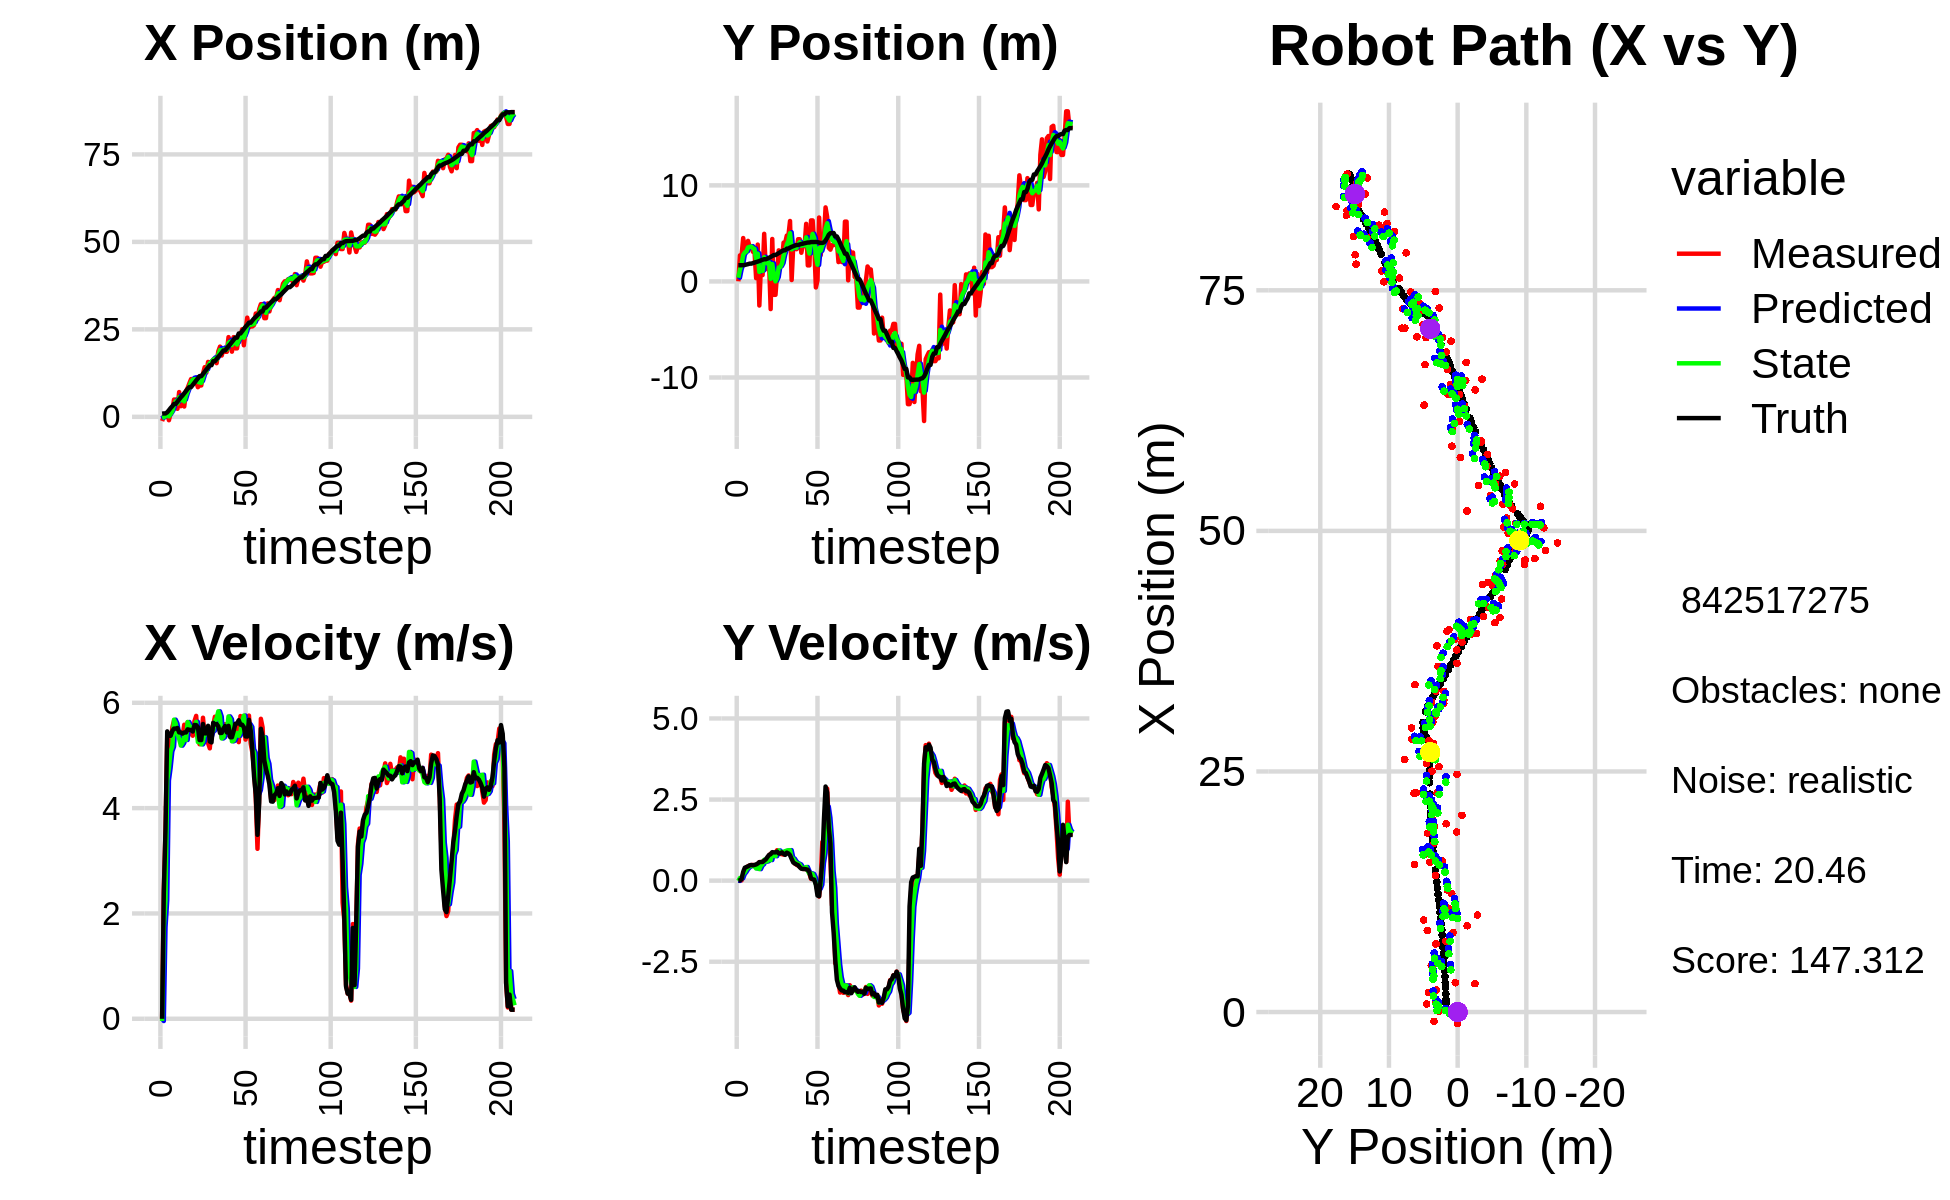

Source data for this figure (header and first rows):
8.923280014471659527e-01, 1.084422111566747837e+00, 0.000000000000000000e+00, -0.000000000000000000e+00, 0.000000000000000000e+00, 0.000000000000000000e+00, 0.000000000000000000e+00, 0.000000000000000000e+00, 4.265304225339304200e-01, 5.503063924701772081e-01, 0.000000000000000000e+00, 0.000000000000000000e+00, 9.080398680112350407e-01, 1.686316491215822833e+00, 0.000000000000000000e+00, 0.000000000000000000e+00, 0.000000000000000000e+00, 3.420776192797347903e-05
-1.200110613738904153e+00, 1.178586528476870295e-02, 0.000000000000000000e+00, -0.000000000000000000e+00, 4.265304225339304200e-01, 5.503063924701772081e-01, 0.000000000000000000e+00, 0.000000000000000000e+00, -2.953162507588981689e-01, 3.861164422187829404e-01, -4.245058883348895584e-02, -9.840815841387903079e-03, 9.080398680112350407e-01, 1.686316491215822833e+00, 0.000000000000000000e+00, 0.000000000000000000e+00, 0.000000000000000000e+00, 2.694865397643297911e-04
8.675104423441361290e-02, 2.712782436382774609e+00, 2.456993747591936561e+00, 5.550553894216317917e-03, -2.995613096422470867e-01, 3.851323606346441775e-01, -4.245058883348895584e-02, -9.840815841387903079e-03, -1.235420336612794712e-01, 1.233621449661018721e+00, 1.738127559089485574e+00, 8.280449234825519589e-02, 9.692047239813436077e-01, 1.686365538653916696e+00, 2.399999999999999911e+00, 8.999999999999999320e-03, 2.400000095367431641e+00, -2.259079599753022194e-03
8.675104423441361290e-02, 2.712782436382774609e+00, 3.595990780148728749e+00, 8.123643231848982557e-03, 5.027072224766909736e-02, 1.241901898895844347e+00, 1.738127559089485574e+00, 8.280449234825519589e-02, 1.532735177795126469e-01, 1.766590658106732104e+00, 2.247755447524655281e+00, 7.365681167511001215e-02, 9.692047239813436077e-01, 1.686365538653916696e+00, 3.600000000000000089e+00, 4.800000000000000100e-02, 3.599999904632568359e+00, -2.259079599753022194e-03
8.388056758101162247e-01, 4.516054362485634854e+00, 5.348474323755955773e+00, 1.277551865552147004e-01, 3.780490625319781750e-01, 1.773956339274243010e+00, 2.247755447524655281e+00, 7.365681167511001215e-02, 5.736010562894562348e-01, 2.757304635242792124e+00, 4.523954646659526624e+00, 2.032088117342187583e-01, 1.300923168615420789e+00, 1.689730137522869269e+00, 5.456999999999999851e+00, 2.730000000000000204e-01, 5.464000225067138672e+00, -2.388174459338188171e-02
-9.723533982310297308e-01, 3.432150707301284687e+00, 5.355533882333677553e+00, 3.349846539548223534e-01, 1.025996520955408942e+00, 2.777625516416213802e+00, 4.523954646659526624e+00, 2.032088117342187583e-01, 1.519735352951517848e-01, 3.017024957315153522e+00, 4.764556697390132989e+00, 2.631844853616168156e-01, 1.889324963687212033e+00, 1.713725195504431920e+00, 5.375000000000000000e+00, 3.990000000000000213e-01, 5.389999866485595703e+00, -6.246787309646606445e-02
1.042917669094368227e+00, 3.228745884361078566e+00, 5.159445324480746109e+00, 4.009375485030534092e-01, 6.284292050341651059e-01, 3.043343405851315353e+00, 4.764556697390132989e+00, 2.631844853616168156e-01, 8.139561349245103550e-01, 3.112738232998222276e+00, 5.077432178206592539e+00, 3.454846854611297591e-01, 2.517575085707282945e+00, 1.757856316027210930e+00, 5.373999999999999666e+00, 4.209999999999999853e-01, 5.389999866485595703e+00, -7.755357027053833008e-02
2.016197860801971498e+00, 4.220165996700997901e+00, 5.535098754581196268e+00, 4.455227047766409099e-01, 1.321699352745169698e+00, 3.147286701544335319e+00, 5.077432178206592539e+00, 3.454846854611297591e-01, 1.668609490047226585e+00, 3.536051403896651291e+00, 5.167379111790270763e+00, 4.046635214723205975e-01, 3.035103619633862326e+00, 1.798818379126774447e+00, 5.464999999999999858e+00, 4.410000000000000031e-01, 5.481999874114990234e+00, -8.031731843948364258e-02
4.939340532035591202e+00, 3.618852763780358917e+00, 5.663686149991212559e+00, 4.681337326323041781e-01, 2.185347401226253705e+00, 3.576517756043883445e+00, 5.167379111790270763e+00, 4.046635214723205975e-01, 3.429105852260379450e+00, 3.593100801752212359e+00, 5.679370302693744321e+00, 4.399913813634624415e-01, 3.682690441894322930e+00, 1.851194649232280609e+00, 5.509999999999999787e+00, 4.709999999999999742e-01, 5.530000209808349609e+00, -8.246784657239913940e-02
4.939340532035591202e+00, 3.618852763780358917e+00, 5.475988113645247068e+00, 4.801724374915539717e-01, 3.997042882529753705e+00, 3.637099939888558620e+00, 5.679370302693744321e+00, 4.399913813634624415e-01, 4.422773020217453777e+00, 3.631747888519472056e+00, 5.608134518683257852e+00, 4.565777332780263653e-01, 3.682690441894322930e+00, 1.851194649232280609e+00, 5.509000000000000341e+00, 4.839999999999999858e-01, 5.530000209808349609e+00, -8.746319264173507690e-02
2.294385015961494467e+00, 3.085424020390759026e+00, 5.520815703602851343e+00, 4.841032300152225964e-01, 4.983586472085779207e+00, 3.677405661847274576e+00, 5.608134518683257852e+00, 4.565777332780263653e-01, 3.768361380138534944e+00, 3.465943104272846575e+00, 5.403706422254016317e+00, 4.522324351605430670e-01, 4.327160656652262460e+00, 1.906374289114562748e+00, 5.522000000000000242e+00, 4.729999999999999760e-01, 5.541999816894531250e+00, -8.746319264173507690e-02
7.075167715423537729e+00, 3.153910948541282178e+00, 5.355891955252160663e+00, 4.528204541153021956e-01, 4.308732022363936487e+00, 3.511166347788901021e+00, 5.403706422254016317e+00, 4.522324351605430670e-01, 5.595828159234269350e+00, 3.382830294539994398e+00, 5.316474677596176868e+00, 4.450285155253406177e-01, 4.961277783352487702e+00, 1.961652590656080886e+00, 5.437999999999999723e+00, 4.849999999999999867e-01, 5.460000038146972656e+00, -8.434563875198364258e-02
3.046949685240201156e+00, 3.392346936532598112e-01, 5.355671078384099282e+00, 4.895599671130910213e-01, 6.127475626993886593e+00, 3.427333146092528260e+00, 5.316474677596176868e+00, 4.450285155253406177e-01, 4.735999253371165452e+00, 2.321677846286229752e+00, 5.186853615474910306e+00, 3.734230988752105240e-01, 5.590813458097413147e+00, 2.015882953043863335e+00, 5.437000000000000277e+00, 4.989999999999999991e-01, 5.460000038146972656e+00, -9.115631133317947388e-02
4.837391436506670139e+00, 3.834952220040172222e+00, 5.361656667948528465e+00, 5.008644927527931001e-01, 5.254684614918656571e+00, 2.359020156173750937e+00, 5.186853615474910306e+00, 3.734230988752105240e-01, 5.071465883595440260e+00, 2.892816657386640511e+00, 5.237010418521668598e+00, 4.623702632807120128e-01, 6.110684216513338818e+00, 2.063469036805089640e+00, 5.415000000000000036e+00, 5.280000000000000249e-01, 5.440999984741210938e+00, -9.314567595720291138e-02
2.943480313095485634e+00, -2.508161351369673220e+00, 5.583804562043837905e+00, 5.717470339013721592e-01, 5.595166925447607298e+00, 2.939053683714711873e+00, 5.237010418521668598e+00, 4.623702632807120128e-01, 4.392235423371015912e+00, 9.890887759924473777e-01, 5.361152906562915987e+00, 3.556683604652923769e-01, 6.733904660017374866e+00, 2.123844816861009566e+00, 5.437000000000000277e+00, 5.699999999999999512e-01, 5.467000007629394531e+00, -1.020381972193717957e-01
7.342244582237182016e+00, 1.723469509542740585e+00, 5.357538547501292214e+00, 5.626283109014453832e-01, 4.928350714027307511e+00, 1.024655612038976704e+00, 5.361152906562915987e+00, 3.556683604652923769e-01, 6.057808381441358136e+00, 1.281459552124455614e+00, 5.293459902883497215e+00, 4.647828250569270292e-01, 7.358952343682097386e+00, 2.189052714854591741e+00, 5.437000000000000277e+00, 5.739999999999999547e-01, 5.467000007629394531e+00, -1.046326756477355957e-01
8.267374039165771293e+00, 6.601737288487526945e-01, 5.633102224363483401e+00, 5.908093760149646378e-01, 6.587154371729708302e+00, 1.327937834630148251e+00, 5.293459902883497215e+00, 4.647828250569270292e-01, 7.336031948178669104e+00, 1.091621309302134746e+00, 5.635694469782142058e+00, 5.083137644121352716e-01, 7.987967312567045397e+00, 2.255471064747810228e+00, 5.496000000000000441e+00, 5.759999999999999565e-01, 5.526000022888183594e+00, -1.044996529817581177e-01
9.558355391246099231e+00, 4.955009473873507098e+00, 5.526665723699754729e+00, 6.079188615191688516e-01, 7.899601395156883754e+00, 1.142452685743348351e+00, 5.635694469782142058e+00, 5.083137644121352716e-01, 8.668803369834011008e+00, 2.514099842756094993e+00, 5.565789989116494141e+00, 6.437655899300647189e-01, 8.501488507400949857e+00, 2.309667125114935438e+00, 5.487000000000000099e+00, 6.169999999999999929e-01, 5.521999835968017578e+00, -1.095569580793380737e-01
1.078540736450774773e+01, 1.305152013226971608e+00, 5.411361011407566757e+00, 5.952356429333454102e-01, 9.225382368745659534e+00, 2.578476401749101310e+00, 5.565789989116494141e+00, 6.437655899300647189e-01, 9.931507083462657093e+00, 2.120680391367788964e+00, 5.529948851142404642e+00, 5.834779676688536254e-01, 8.501488507400949857e+00, 2.309667125114935438e+00, 5.482000000000000206e+00, 6.570000000000000284e-01, 5.521999835968017578e+00, -1.095569580793380737e-01
1.078540736450774773e+01, 1.305152013226971608e+00, 5.374807030723101064e+00, 6.667114699675669165e-01, 1.048450196857689676e+01, 2.179028188134674249e+00, 5.529948851142404642e+00, 5.834779676688536254e-01, 1.061405324740944423e+01, 1.867609320550463803e+00, 5.487511878264990095e+00, 6.006039357391029787e-01, 9.128508389036536386e+00, 2.382551624592397221e+00, 5.455000000000000071e+00, 7.279999999999999805e-01, 5.504000186920166016e+00, -1.234133914113044739e-01
1.024946871412772431e+01, 2.024819417486561246e+00, 5.651559229246390537e+00, 7.790394135125866537e-01, 1.116280443523594279e+01, 1.927669714124374156e+00, 5.487511878264990095e+00, 6.006039357391029787e-01, 1.074750337664587185e+01, 1.967003266998006206e+00, 5.563938942397270715e+00, 6.909263897282882372e-01, 9.753483593402014762e+00, 2.463860228282992892e+00, 5.578999999999999737e+00, 7.910000000000000364e-01, 5.635000228881835938e+00, -1.369817852973937988e-01
1.007333442563786896e+01, -2.879816815690984022e+00, 5.751603939163330459e+00, 8.287168513013861704e-01, 1.130389727088559937e+01, 2.036095905970835229e+00, 5.563938942397270715e+00, 6.909263897282882372e-01, 1.074086803980932814e+01, 2.752846321731423629e-01, 5.639243879050394703e+00, 6.337390445352457657e-01, 1.037711221038264497e+01, 2.551432803056716381e+00, 5.575999999999999623e+00, 8.169999999999999485e-01, 5.635000228881835938e+00, -1.430996358394622803e-01
8.471120417296827299e+00, 4.418071164557075825e+00, 5.322765554142516287e+00, 8.358893341558085721e-01, 1.130479242771436788e+01, 3.386585366266669506e-01, 5.639243879050394703e+00, 6.337390445352457657e-01, 1.003890138384021391e+01, 1.806906431317642836e+00, 5.254832132022841940e+00, 8.453498358465278972e-01, 1.101623421940607273e+01, 2.647128476247993412e+00, 5.538000000000000256e+00, 8.780000000000000027e-01, 5.606999874114990234e+00, -1.557682305574417114e-01
8.967755139151755372e+00, -1.394593403701978929e+00, 5.213567238914413871e+00, 8.537010979881360928e-01, 1.056438459704249766e+01, 1.891441414902295559e+00, 5.254832132022841940e+00, 8.453498358465278972e-01, 9.811879582374196218e+00, 7.122442776077413384e-01, 5.289993126061657946e+00, 7.672430512860102247e-01, 1.163488084097707720e+01, 2.746408297803955900e+00, 5.293000000000000149e+00, 8.709999999999999964e-01, 5.364999771118164062e+00, -1.623056679964065552e-01
8.967755139151755372e+00, -1.394593403701978929e+00, 5.277713021489001122e+00, 8.642047172004271305e-01, 1.034087889498036184e+01, 7.889685827363424053e-01, 5.289993126061657946e+00, 7.672430512860102247e-01, 9.723726715013309985e+00, 8.238642643720983649e-03, 5.209929130683534915e+00, 7.544834337635089039e-01, 1.163488084097707720e+01, 2.746408297803955900e+00, 5.293000000000000149e+00, 8.709999999999999964e-01, 5.364999771118164062e+00, -1.623056679964065552e-01
1.232131179443354974e+01, 8.579916496421019501e-01, 5.716399768508446222e+00, 9.389490135398267379e-01, 1.024471962808166303e+01, 8.368698602007187959e-02, 5.209929130683534915e+00, 7.544834337635089039e-01, 1.125926103472955475e+01, 3.665526540887003026e-01, 5.263574336930251008e+00, 8.603282154757487810e-01, 1.224255067160699539e+01, 2.846384122473278211e+00, 5.597999999999999865e+00, 8.960000000000000187e-01, 5.669000148773193359e+00, -1.628015786409378052e-01
1.418658858574191761e+01, 3.232838048912648254e+00, 5.384544937330884018e+00, 8.485747738313067501e-01, 1.178561846842258021e+01, 4.525854756362751585e-01, 5.263574336930251008e+00, 8.603282154757487810e-01, 1.286160490122458278e+01, 1.449580310346953782e+00, 5.478534823413009569e+00, 9.302019007164017417e-01, 1.288299256569640860e+01, 2.949846699404718997e+00, 5.419999999999999929e+00, 8.399999999999999689e-01, 5.485000133514404297e+00, -1.563089489936828613e-01
1.265188664228036153e+01, 1.449758484506457279e+00, 5.351977407047916913e+00, 8.237490038336596765e-01, 1.340945838356588382e+01, 1.542600500418593867e+00, 5.478534823413009569e+00, 9.302019007164017417e-01, 1.304368081714248540e+01, 1.506426576157073871e+00, 5.471763506337638638e+00, 8.778472781273861658e-01, 1.350700455917249165e+01, 3.047139360182467893e+00, 5.419999999999999929e+00, 8.369999999999999662e-01, 5.485000133514404297e+00, -1.527164727449417114e-01
1.569357472675623200e+01, 2.278088107503383419e+00, 5.232764927117043108e+00, 8.159578775519223948e-01, 1.359085716777624953e+01, 1.594211303969812477e+00, 5.471763506337638638e+00, 8.778472781273861658e-01, 1.454332649423671420e+01, 1.837935153198657634e+00, 5.400230515382583363e+00, 8.664638413961880392e-01, 1.413818246160716896e+01, 3.144720747750439305e+00, 5.562999999999999723e+00, 8.709999999999999964e-01, 5.631000041961669922e+00, -1.546867489814758301e-01
1.555497860904908869e+01, 4.038467242168517934e+00, 5.134854224020489966e+00, 8.012998038241876397e-01, 1.508334954577497200e+01, 1.924581537338276416e+00, 5.400230515382583363e+00, 8.664638413961880392e-01, 1.528368376871025625e+01, 2.681425971317342949e+00, 5.328923893691455582e+00, 8.899001304729629025e-01, 1.475392228355111257e+01, 3.241265131971849289e+00, 5.264000000000000234e+00, 8.269999999999999574e-01, 5.308000087738037109e+00, -1.548026055097579956e-01
1.555497860904908869e+01, 4.038467242168517934e+00, 5.502405586256926995e+00, 8.586566092185125010e-01, 1.581657615807940154e+01, 2.770415984364639428e+00, 5.328923893691455582e+00, 8.899001304729629025e-01, 1.569368838687440082e+01, 3.224505352499951183e+00, 5.446103977437038779e+00, 9.089144798480408571e-01, 1.475392228355111257e+01, 3.241265131971849289e+00, 5.248000000000000220e+00, 7.950000000000000400e-01, 5.308000087738037109e+00, -1.548026055097579956e-01
1.636632823977610585e+01, 4.772688104280239152e+00, 5.572612619728313454e+00, 8.692451233123418275e-01, 1.623829878461810594e+01, 3.315396800484755158e+00, 5.446103977437038779e+00, 9.089144798480408571e-01, 1.630862844467458928e+01, 3.837282666548465393e+00, 5.470301752149322461e+00, 9.276991679812995883e-01, 1.589490205043304094e+01, 3.414839341366573855e+00, 5.620000000000000107e+00, 8.629999999999999893e-01, 5.685999870300292969e+00, -1.547382473945617676e-01
1.636632823977610585e+01, 4.772688104280239152e+00, 5.735641146580002570e+00, 8.946751615362323884e-01, 1.685565861988952108e+01, 3.930052583346595352e+00, 5.470301752149322461e+00, 9.276991679812995883e-01, 1.662749958778644910e+01, 4.231489462470412910e+00, 5.644932990182669030e+00, 9.343688048686803471e-01, 1.589490205043304094e+01, 3.414839341366573855e+00, 5.589000000000000412e+00, 8.379999999999999671e-01, 5.651000022888183594e+00, -1.547382473945617676e-01
1.533661168851217838e+01, 6.290485336476726808e+00, 5.686558287419098079e+00, 8.381888273104500797e-01, 1.719199288680471582e+01, 4.324926342957280845e+00, 5.644932990182669030e+00, 9.343688048686803471e-01, 1.632358207740139022e+01, 5.027682953883952699e+00, 5.705555347708749281e+00, 9.396874790727143267e-01, 1.653061562784263927e+01, 3.512761308609548383e+00, 5.596000000000000085e+00, 7.850000000000000311e-01, 5.651000022888183594e+00, -1.463444977998733521e-01
1.872169607903677147e+01, 1.471981540577951275e-01, 5.756972498275535699e+00, 7.294356340250351955e-01, 1.689413761217226551e+01, 5.121651701791224198e+00, 5.705555347708749281e+00, 9.396874790727143267e-01, 1.771390454891636068e+01, 3.331534764134386872e+00, 5.838612848147111123e+00, 7.064185461512912934e-01, 1.717208939829201597e+01, 3.601433709066444333e+00, 5.552999999999999936e+00, 6.680000000000000382e-01, 5.592999935150146484e+00, -1.260331422090530396e-01
2.006717187156973026e+01, 3.705699015135681673e+00, 5.613747530960885967e+00, 6.301123351930019156e-01, 1.829776583373107002e+01, 3.402176618749515935e+00, 5.838612848147111123e+00, 7.064185461512912934e-01, 1.911094621936859994e+01, 3.509065364903092288e+00, 5.740187339537529354e+00, 6.781502943606588785e-01, 1.770411950335049056e+01, 3.665495111063098221e+00, 5.426000000000000156e+00, 5.600000000000000533e-01, 5.453999996185302734e+00, -1.117766574025154114e-01
1.751935082735455751e+01, 3.460336639372586287e+00, 5.334551195208138807e+00, 5.216943328979659622e-01, 1.968496495332235341e+01, 3.576880394339158276e+00, 5.740187339537529354e+00, 6.781502943606588785e-01, 1.872454060481317839e+01, 3.530980930101882187e+00, 5.322811025918360528e+00, 6.001617342586695880e-01, 1.833536797817007269e+01, 3.731854870082190523e+00, 5.429000000000000270e+00, 5.290000000000000258e-01, 5.453999996185302734e+00, -9.748536348342895508e-02
1.926342114863808774e+01, 3.353596463476102851e+00, 5.443583233556266165e+00, 4.945285179772624384e-01, 1.925682170740501320e+01, 3.590997103527749257e+00, 5.322811025918360528e+00, 6.001617342586695880e-01, 1.926979473377334173e+01, 3.503016279767182439e+00, 5.349106320629239519e+00, 5.439027339360607005e-01, 1.896524697553800465e+01, 3.791495039500671460e+00, 5.511999999999999567e+00, 4.979999999999999982e-01, 5.534999847412109375e+00, -9.059745073318481445e-02
1.858277314900587029e+01, 4.392216756668748445e+00, 5.594204159672204746e+00, 4.589639177351532706e-01, 1.980470536583626640e+01, 3.557406553160788576e+00, 5.349106320629239519e+00, 5.439027339360607005e-01, 1.924776147800060144e+01, 3.854691511360328171e+00, 5.470689436841220221e+00, 5.254081513694448535e-01, 1.896524697553800465e+01, 3.791495039500671460e+00, 5.559000000000000163e+00, 4.779999999999999805e-01, 5.578999996185302734e+00, -8.185941725969314575e-02
1.858277314900587029e+01, 4.392216756668748445e+00, 5.386900963624751348e+00, 4.419561925429191795e-01, 1.979483042168472195e+01, 3.907232326497272812e+00, 5.470689436841220221e+00, 5.254081513694448535e-01, 1.921828502775434799e+01, 4.079045769019900902e+00, 5.485979423565552793e+00, 4.984386020249724769e-01, 1.960322457581808209e+01, 3.846776678333243993e+00, 5.437000000000000277e+00, 4.129999999999999782e-01, 5.452000141143798828e+00, -8.185941725969314575e-02
2.278394776639352770e+01, 2.984718098925480678e+00, 5.618641578068190867e+00, 3.876731528664220661e-01, 1.976688297011090256e+01, 4.128889629222397772e+00, 5.485979423565552793e+00, 4.984386020249724769e-01, 2.111842426878106238e+01, 3.715485616461159157e+00, 5.741674839860081647e+00, 4.152464116159566565e-01, 2.022984010017066581e+01, 3.894809438897651077e+00, 5.562000000000000277e+00, 3.679999999999999938e-01, 5.573999881744384766e+00, -6.888848543167114258e-02
2.127852237209349084e+01, 3.800050526094874037e+00, 5.452184989176092955e+00, 3.591341021632873387e-01, 2.169259175276707197e+01, 3.757010257622754867e+00, 5.741674839860081647e+00, 4.152464116159566565e-01, 2.147415479851984799e+01, 3.770971446869077592e+00, 5.689718876261796510e+00, 3.897198996715982577e-01, 2.076251298198572215e+01, 3.930495931967231460e+00, 5.346000000000000085e+00, 3.609999999999999876e-01, 5.357999801635742188e+00, -6.577473878860473633e-02
1.862246900794434978e+01, 3.688528343387556863e+00, 5.364798071236115184e+00, 3.620346612931085173e-01, 2.204312668614602799e+01, 3.809943436836237485e+00, 5.689718876261796510e+00, 3.897198996715982577e-01, 2.051649163068266191e+01, 3.765656213023658605e+00, 5.268324385414079103e+00, 3.732928524180704200e-01, 2.139272195121137798e+01, 3.972654296800598672e+00, 5.346000000000000085e+00, 3.589999999999999858e-01, 5.357999801635742188e+00, -6.738121062517166138e-02
2.278608727461608652e+01, 5.994046166267124498e+00, 5.553744570710067663e+00, 3.537610495407290667e-01, 2.104332406922407017e+01, 3.802985498265465836e+00, 5.268324385414079103e+00, 3.732928524180704200e-01, 2.188605781004401507e+01, 4.588640547513896273e+00, 5.282476948213455259e+00, 4.212664268508254928e-01, 2.201301270738647275e+01, 4.013573362029994485e+00, 5.463000000000000078e+00, 3.489999999999999769e-01, 5.473999977111816406e+00, -6.361181288957595825e-02
1.956797033580773260e+01, 1.666818573332117470e+00, 5.576738449813589682e+00, 3.384613254993379394e-01, 2.241430550486536077e+01, 4.630767190198978867e+00, 5.282476948213455259e+00, 4.212664268508254928e-01, 2.112576846476937575e+01, 3.565177725489545146e+00, 5.357246228136471444e+00, 3.035437628143166644e-01, 2.263761693295876043e+01, 4.053057863131078520e+00, 5.602000000000000313e+00, 3.360000000000000209e-01, 5.439000129699707031e+00, -6.061727181077003479e-02
1.956797033580773260e+01, 1.666818573332117470e+00, 5.403771626969532171e+00, 2.138132854607647793e-01, 2.166149308758302183e+01, 3.595532101770976929e+00, 5.357246228136471444e+00, 3.035437628143166644e-01, 2.068120929818408271e+01, 2.901132169440133524e+00, 5.425597143353131813e+00, 2.104307126556639873e-01, 2.263761693295876043e+01, 4.053057863131078520e+00, 5.605999999999999872e+00, 2.600000000000000089e-01, 5.611999988555908203e+00, -3.954678773880004883e-02
2.274626606700100595e+01, 6.350406839919321200e+00, 5.252715331563278411e+00, 5.466590490594441798e-02, 2.122376901251939429e+01, 2.922175240705700006e+00, 5.425597143353131813e+00, 2.104307126556639873e-01, 2.191351092186461713e+01, 4.148088719269466651e+00, 5.373938566400137340e+00, 2.264910968565702620e-01, 2.382170754674129753e+01, 4.098393871245027853e+00, 5.668999999999999595e+00, 7.399999999999999634e-02, 5.670000076293945312e+00, -1.040679495781660080e-02
2.274626606700100595e+01, 6.350406839919321200e+00, 5.747688889589937844e+00, 5.981717919858526439e-02, 2.245090477850462918e+01, 4.170737828955124016e+00, 5.373938566400137340e+00, 2.264910968565702620e-01, 2.262067009996748013e+01, 4.948416827282685837e+00, 5.447643536643512086e+00, 2.042842001941684027e-01, 2.382170754674129753e+01, 4.098393871245027853e+00, 5.583999999999999631e+00, 4.200000000000000261e-02, 5.584000110626220703e+00, -1.040679495781660080e-02
2.502675968421473485e+01, 3.739499761477937501e+00, 5.588860113501490368e+00, 3.957458164831605119e-02, 2.316543445363183196e+01, 4.968845247302102308e+00, 5.447643536643512086e+00, 2.042842001941684027e-01, 2.399718803085459129e+01, 4.523445117423387174e+00, 5.650143110014146153e+00, 9.335036729844110870e-02, 2.445277959138692125e+01, 4.103562308926653301e+00, 5.583999999999999631e+00, 2.999999999999999889e-02, 5.584000110626220703e+00, -7.080857176333665848e-03
2.044614154159558694e+01, -6.274455055514520652e-01, 5.620857803729268909e+00, -3.995558658449047118e-02, 2.456220234185600759e+01, 4.532780154153231322e+00, 5.650143110014146153e+00, 9.335036729844110870e-02, 2.262476585699575082e+01, 2.677768731274007941e+00, 5.758076090961107063e+00, -1.052546823822288063e-01, 2.509277898123522377e+01, 4.106017782609805877e+00, 5.536999999999999922e+00, -1.270000000000000018e-01, 5.539000034332275391e+00, 7.108330260962247849e-03
2.470608669520400369e+01, 9.527344958276884324e-02, 5.301364584172854499e+00, -3.359693404592200561e-01, 2.320057346609186055e+01, 2.667243263035785183e+00, 5.758076090961107063e+00, -1.052546823822288063e-01, 2.389196702825189433e+01, 1.738386078646861899e+00, 5.491680905619793052e+00, -2.829649788259411269e-01, 2.573314648911105706e+01, 4.087684109573010538e+00, 5.362000000000000099e+00, -4.590000000000000191e-01, 5.381999969482421875e+00, 6.328948587179183960e-02
2.834987527188321721e+01, 6.650822593641444236e+00, 5.450016083804414713e+00, -4.900102266388959849e-01, 2.444113511881387524e+01, 1.710089580764267758e+00, 5.491680905619793052e+00, -2.829649788259411269e-01, 2.627527219641643796e+01, 3.477373085307356781e+00, 5.373954217469947281e+00, -2.519858216214246327e-01, 2.625520497569293354e+01, 4.045429898879296715e+00, 5.360000000000000320e+00, -4.799999999999999822e-01, 5.381999969482421875e+00, 8.966876566410064697e-02
2.550297278193459505e+01, 2.734725310112605445e+00, 5.756759535950395801e+00, 5.261457844350734409e-02, 2.681266761816343092e+01, 3.452174503145214235e+00, 5.373954217469947281e+00, -2.519858216214246327e-01, 2.621165848076019245e+01, 3.202765064981798027e+00, 5.594773697617481112e+00, -1.256663431910541306e-01, 2.689495450300501744e+01, 4.005814507126729040e+00, 5.676999999999999602e+00, 5.199999999999999761e-02, 5.677000045776367188e+00, -9.139362722635269165e-03
2.583811050686174937e+01, 4.557396067999661682e+00, 5.227648886119406590e+00, 1.192782880799389655e+00, 2.677113585052194011e+01, 3.190198430662692708e+00, 5.594773697617481112e+00, -1.256663431910541306e-01, 2.630202465721202643e+01, 3.715471201588020911e+00, 5.540247295910387670e+00, 5.376953694145298890e-01, 2.689495450300501744e+01, 4.005814507126729040e+00, 5.474000000000000199e+00, 5.899999999999999689e-01, 5.440999984741210938e+00, -2.243278622627258301e-01
2.583811050686174937e+01, 4.557396067999661682e+00, 5.053134034548500964e+00, 1.152964153120158874e+00, 2.685604938680306475e+01, 3.769240738529473944e+00, 5.540247295910387670e+00, 5.376953694145298890e-01, 2.641464404607168603e+01, 4.068196905028884203e+00, 5.120654371248857473e+00, 8.516670541462160182e-01, 2.752699548007135633e+01, 4.064311935809483245e+00, 5.102999999999999758e+00, 1.887999999999999901e+00, 5.440999984741210938e+00, -2.243278622627258301e-01
2.624707061045097944e+01, 7.704871131618657110e+00, 4.729290432237331920e+00, 2.494839135689588261e+00, 2.692670948319657143e+01, 4.153363610443506104e+00, 5.120654371248857473e+00, 8.516670541462160182e-01, 2.657468403580278604e+01, 5.470905706112862532e+00, 5.053778878765041505e+00, 1.727004138731140337e+00, 2.811544877286653588e+01, 4.268168642710374883e+00, 4.596000000000000085e+00, 2.900999999999999801e+00, 5.434999942779541016e+00, -4.854277074337005615e-01
2.952873390947388188e+01, 6.705682947033796637e+00, 4.186597202622342806e+00, 2.838268618463157811e+00, 2.708006192367929188e+01, 5.643606119985976832e+00, 5.053778878765041505e+00, 1.727004138731140337e+00, 2.820876127383273868e+01, 6.053886687227363339e+00, 4.526788291809900500e+00, 2.284496682460939176e+00, 2.856181889770754267e+01, 4.534209682613752790e+00, 4.261000000000000121e+00, 2.716000000000000192e+00, 5.052999973297119141e+00, -5.957677960395812988e-01
2.788132685434305813e+01, 3.495969369576153785e+00, 3.227726765655585250e+00, 1.712745236999747789e+00, 2.866144010301372802e+01, 6.282336355473457701e+00, 4.526788291809900500e+00, 2.284496682460939176e+00, 2.818673336292055254e+01, 5.267541317872663775e+00, 4.263807679341764079e+00, 1.939192496757090378e+00, 2.906517297080598894e+01, 4.864289953979608505e+00, 3.492999999999999883e+00, 1.625999999999999890e+00, 3.852999925613403320e+00, -4.878543019294738770e-01
3.074808591636337241e+01, 3.308932974505735203e+00, 4.220162801445474621e+00, 7.010769464632971015e-01, 2.861311413085472921e+01, 5.461460567548372502e+00, 4.263807679341764079e+00, 1.939192496757090378e+00, 2.957381781606525806e+01, 4.656593494160624402e+00, 4.341153365294556643e+00, 1.292651170940486871e+00, 2.949363595287862339e+01, 5.020321323501443445e+00, 4.096000000000000085e+00, 1.143000000000000016e+00, 4.252999782562255859e+00, -1.646221578121185303e-01
3.220177823352538837e+01, 3.780027105861422321e+00, 5.695941270154203373e+00, -7.568136487059472506e-01, 3.000793315259471328e+01, 4.785858611254672823e+00, 4.341153365294556643e+00, 1.292651170940486871e+00, 3.115199746703322248e+01, 4.371020849770558492e+00, 4.577057527905374457e+00, 2.904676806387060939e-01, 3.011152440296739030e+01, 5.040604784573935682e+00, 5.506000000000000227e+00, -9.759999999999999787e-01, 5.482999801635742188e+00, 1.320952177047729492e-01
3.220177823352538837e+01, 3.780027105861422321e+00, 5.533369986783552186e+00, -7.352129754709122444e-01, 3.160970321982376063e+01, 4.400067617834428901e+00, 4.577057527905374457e+00, 2.904676806387060939e-01, 3.184426680305878676e+01, 4.150628548396605666e+00, 5.328211729658949736e+00, -2.145172022803584211e-01, 3.011152440296739030e+01, 5.040604784573935682e+00, 5.357999999999999652e+00, -1.600000000000000089e+00, 5.592000007629394531e+00, 1.320952177047729492e-01
... 148 more rows
